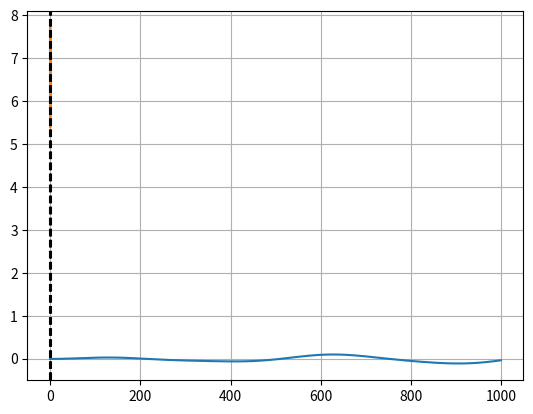
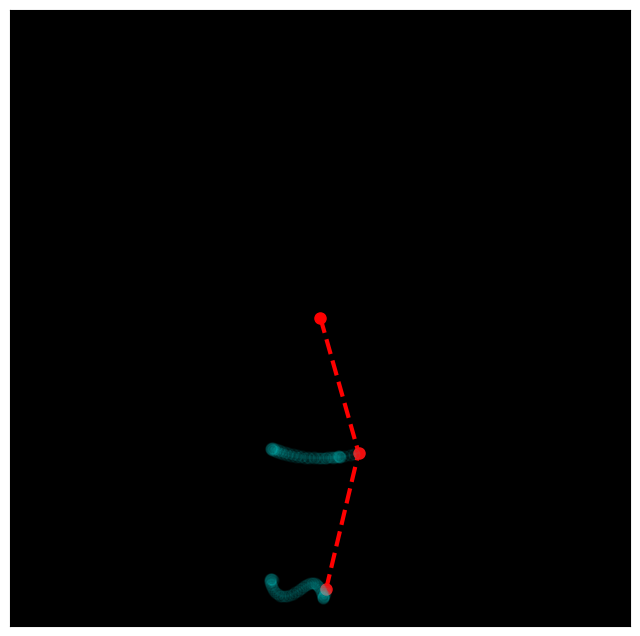

Source code (Python) for these figures, in order: (Note: this script raises an exception after producing the figures.)
import numpy as np 
import sympy as smp 
from scipy.integrate import odeint 
import matplotlib.pyplot as plt 
from matplotlib import animation 
from mpl_toolkits.mplot3d import Axes3D 
from matplotlib.animation import PillowWriter 

'memasukan variabel'
t, m, g, L1, L2, w, C, alph, beta = smp.symbols(r't m g L_1, L_2 \omega C \alpha \beta') 

'Pnedefinisian sudut'
the1, the2, =  smp.symbols(r'\theta_1, \theta_2 ', cls=smp.Function)
the1 = the1(t)
the1_d = smp.diff(the1, t)
the1_dd = smp.diff(the1_d, t)
the2 = the2(t)
the2_d = smp.diff(the2, t)
the2_dd = smp.diff(smp.diff(the2, t), t) 

#Teta pada koordinat X dan Y
x1, y1, x2, y2 = smp.symbols('x_1, y_1, x_2, y_2', cls=smp.Function) 
x1= x1(t, the1)
y1= y1(t, the1)
x2= x2(t, the1, the2)
y2= y2(t, the1, the2)


x1 = smp.cos(w*t)+L1*smp.sin(the1)
y1 = -L1*smp.cos(the1)
x2 = smp.cos(w*t)+L1*smp.sin(the1) + L2*smp.sin(the2)
y2 = -L1*smp.cos(the1) -L2*smp.cos(the2)

#kecepatan pendulum pada sumbu x dan y
smp.diff(x1, t) 

vx1_f = smp.lambdify((t,w,L1,L2,the1,the2,the1_d,the2_d), smp.diff(x1, t))
vx2_f = smp.lambdify((t,w,L1,L2,the1,the2,the1_d,the2_d), smp.diff(x2, t))
vy1_f = smp.lambdify((t,w,L1,L2,the1,the2,the1_d,the2_d), smp.diff(y1, t))
vy2_f = smp.lambdify((t,w,L1,L2,the1,the2,the1_d,the2_d), smp.diff(y2, t))

#Rumus  Lagrangian (Tinjaun pada kinetik dan potensial)
T = 1/2 * (smp.diff(x1, t)**2 + smp.diff(y1, t)**2) + \
    1/2 * m  *(smp.diff(x2, t)**2 + + smp.diff(y2, t)**2) 
V = g*y1 + m*g*y2 
L = T-V

#Penyelesaian
LE1 = smp.diff(L, the1) - smp.diff(smp.diff(L, the1_d), t)
LE1 = LE1.simplify()

LE2 = smp.diff(L, the2) - smp.diff(smp.diff(L, the2_d), t)
LE2 = LE2.simplify()

LE1

LE2


sols = smp.solve([LE1, LE2], (the1_dd, the2_dd),
                simplify=False, rational=False)

sols[the1_dd] 


LE1

a = LE1.subs([(smp.sin(the1-the2), the1-the2),
         (smp.cos(the1-the2), 1),
         (smp.cos(the1), 1),
         (smp.sin(the1), the1),
         (the1, C*smp.cos(w*t)),
         (the2, C*alph*smp.cos(w*t)),
         (m, 1),
         (L2, L1),
         ]).doit().series(C, 0, 2).removeO().simplify()
b = LE2.subs([(smp.sin(the1-the2), the1-the2),
         (smp.cos(the1-the2), 1),
         (smp.cos(the1), 1),
         (smp.cos(the2), 1),
         (smp.sin(the1), the1),
         (smp.sin(the2), the2), 
         (the1, C*smp.cos(w*t)),
         (the2, C*alph*smp.cos(w*t)),
         (m, 1),
         (L2, L1),
         ]).doit().series(C, 0, 2).removeO().simplify()
yeet = smp.solve([a.args[1], b.args[2]], (w, alph))
yeet[2][0]


yeet[0][0]

smp.limit(yeet[1][0].subs(C, beta/L1).simplify(), beta, smp.oo)

dz1dt_f = smp.lambdify((t, m, g, w, L1, L2, the1, the2, the1_d, the2_d), sols[the1_dd])
dthe1dt_f = smp.lambdify(the1_d, the1_d)

dz2dt_f = smp.lambdify((t, m, g, w, L1, L2, the1, the2, the1_d, the2_d), sols[the2_dd])
dthe2dt_f = smp.lambdify(the2_d, the2_d)


def dSdt(S, t):
    the1, z1, the2, z2 = S
    return [
        dthe1dt_f(z1),
        dz1dt_f(t, m, g, w, L1, L2, the1, the2, z1, z2),
        dthe2dt_f(z2),
        dz2dt_f(t, m, g, w, L1, L2, the1, the2, z1, z2),
    ]

#Persoalan yang diketahui
t = np.linspace(0, 20, 1000)
g = 9.81
m=1
L1 = 20
L2 = 20
w = np.sqrt(g/L1)
ans = odeint(dSdt, y0=[0, 0, 0, 0], t=t)

plt.plot(ans.T[0])


def get_energy(w):
    t = np.linspace(0, 100, 2000)
    ans = odeint(dSdt, y0=[0.1, 0.1, 0, 0], t=t)
    vx1 = vx1_f(t,w,L1,L2,ans.T[0],ans.T[2],ans.T[1],ans.T[3])
    vx2 = vx2_f(t,w,L1,L2,ans.T[0],ans.T[2],ans.T[1],ans.T[3])
    vy1 = vy1_f(t,w,L1,L2,ans.T[0],ans.T[2],ans.T[1],ans.T[3])
    vy2 = vy2_f(t,w,L1,L2,ans.T[0],ans.T[2],ans.T[1],ans.T[3])
    E = 1/2 * np.mean(vx1**2+vx2**2+vy1**2+vy2**2)
    return E


ws = np.linspace(0.4, 1.3, 100)
Es = np.vectorize(get_energy)(ws) 


plt.plot(ws, Es)
plt.axvline(1.84775*np.sqrt(g/L1), c='k', ls='--')
plt.axvline(0.76536*np.sqrt(g/L1), c='k', ls='--')
# Tautochrone
#plt.axvline(np.sqrt(np.pi*g**(-1/2)), c='k', ls='--')
plt.grid()

#Pecahkan ODE untuk nilai tertentu dari omega agar kami dapat menemukan solusinya. Juga tentukan fungsi yang dibutuhkan dan mengembalikan yang sesuai dan nilai asal, bob pertama, dan bob kedua.
t = np.linspace(0, 200, 20000)
g = 9.81
m=1
L1 = 20
L2 = 20
w = ws[ws>1][np.argmax(Es[ws>1])]
ans = odeint(dSdt, y0=[0.1, 0.1, 0, 0], t=t)

def get_x0y0x1y1x2y2(t, the1, the2, L1, L2):
    return (np.cos(w*t),
            0*t,
            np.cos(w*t) + L1*np.sin(the1),
            -L1*np.cos(the1),
            np.cos(w*t) + L1*np.sin(the1) + L2*np.sin(the2),
            -L1*np.cos(the1) - L2*np.cos(the2),
    )

x0, y0, x1, y1, x2, y2 = get_x0y0x1y1x2y2(t, ans.T[0], ans.T[2], L1, L2)

#Membuat animasi
def animate(i):
    ln1.set_data([x0[::10][i], x1[::10][i], x2[::10][i]], [y0[::10][i], y1[::10][i], y2[::10][i]])
    trail1 = 50            # length of motion trail of weight 1 
    trail2 = 50            # length of motion trail of weight 2
    ln2.set_data(x1[::10][i:max(1,i-trail1):-1], y1[::10][i:max(1,i-trail1):-1])   # marker + line of first weight
    ln3.set_data(x2[::10][i:max(1,i-trail2):-1], y2[::10][i:max(1,i-trail2):-1])   # marker + line of the second weight
    
fig, ax = plt.subplots(1,1, figsize=(8,8))
ax.set_facecolor('k')
ax.get_xaxis().set_ticks([])    # enable this to hide x axis ticks
ax.get_yaxis().set_ticks([])    # enable this to hide y axis ticks
ln1, = plt.plot([], [], 'ro--', lw=3, markersize=8)
ln2, = ax.plot([], [], 'ro-',markersize = 8, alpha=0.05, color='cyan')   # line for Earth
ln3, = ax.plot([], [], 'ro-',markersize = 8,alpha=0.05, color='cyan')
ax.set_ylim(-44,44)
ax.set_xlim(-44,44)
ani = animation.FuncAnimation(fig, animate, frames=2000, interval=50)
ani.save('pen.gif',writer='pillow',fps=50)
